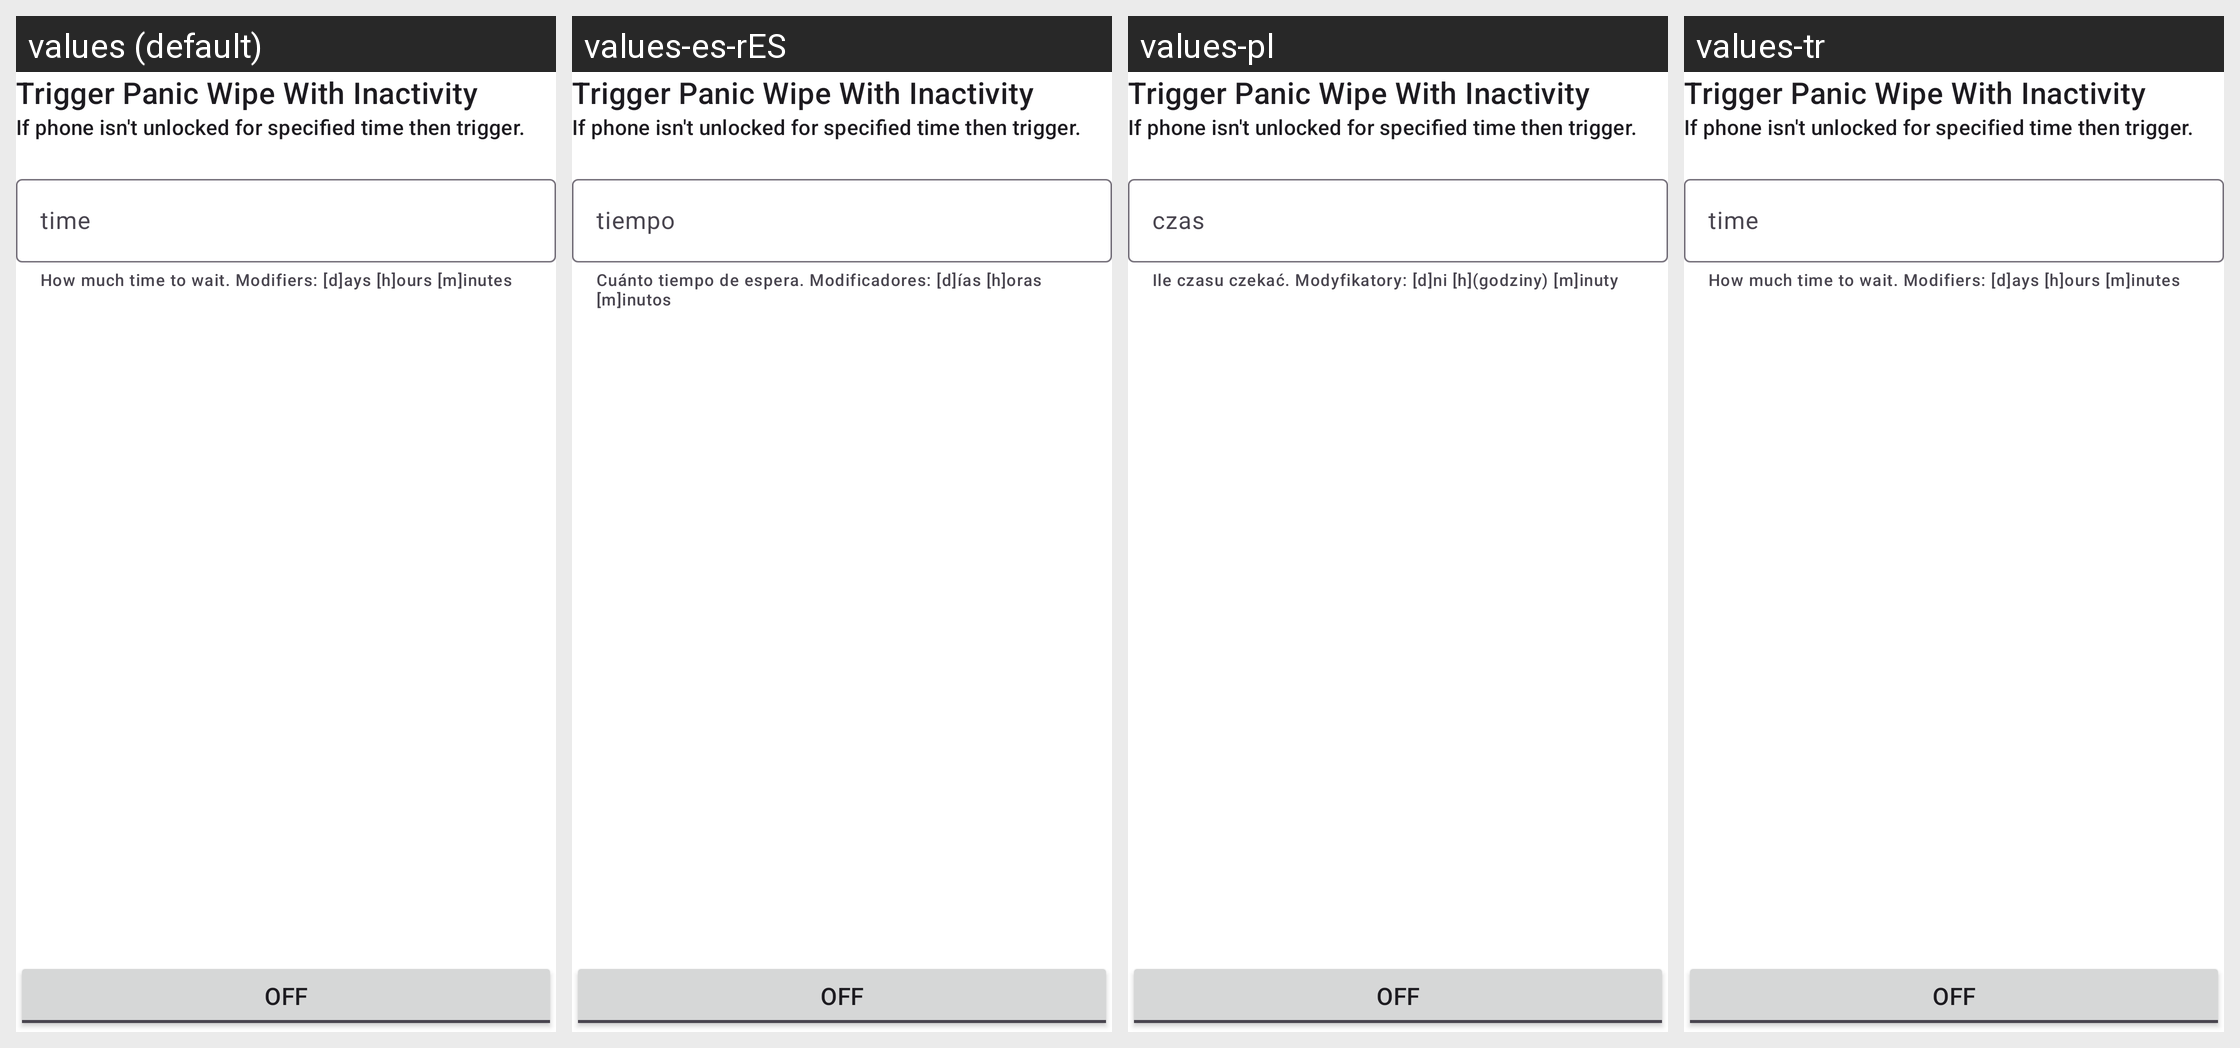

For this localized Android screen grid, give each drawn string resource with its value in every locale shown.
Android screen res/layout/fragment_lock.xml rendered under 4 locales, left to right: values (default), values-es-rES, values-pl, values-tr. Device: Nexus 5 (rendered at 1080×1920; each locale shown at half size, 540×960, under a caption strip naming it); theme Theme.Wasted.
Other locales in the repository, not shown: values-de, values-fr, values-it, values-no, values-uk, values-zh-rTW.
Strings drawn on this screen, with the default value and each locale's value (text and hints the layout hard-codes, and strings that could not be matched under every locale, appear in the picture but are not listed):

trigger_lock_time_helper_text
  values: How much time to wait. Modifiers: [d]ays [h]ours [m]inutes
  values-es-rES: Cuánto tiempo de espera. Modificadores: [d]ías [h]oras [m]inutos
  values-pl: Ile czasu czekać. Modyfikatory: [d]ni [h](godziny) [m]inuty
  values-tr: How much time to wait. Modifiers: [d]ays [h]ours [m]inutes

trigger_lock_time_hint
  values: time
  values-es-rES: tiempo
  values-pl: czas
  values-tr: time
